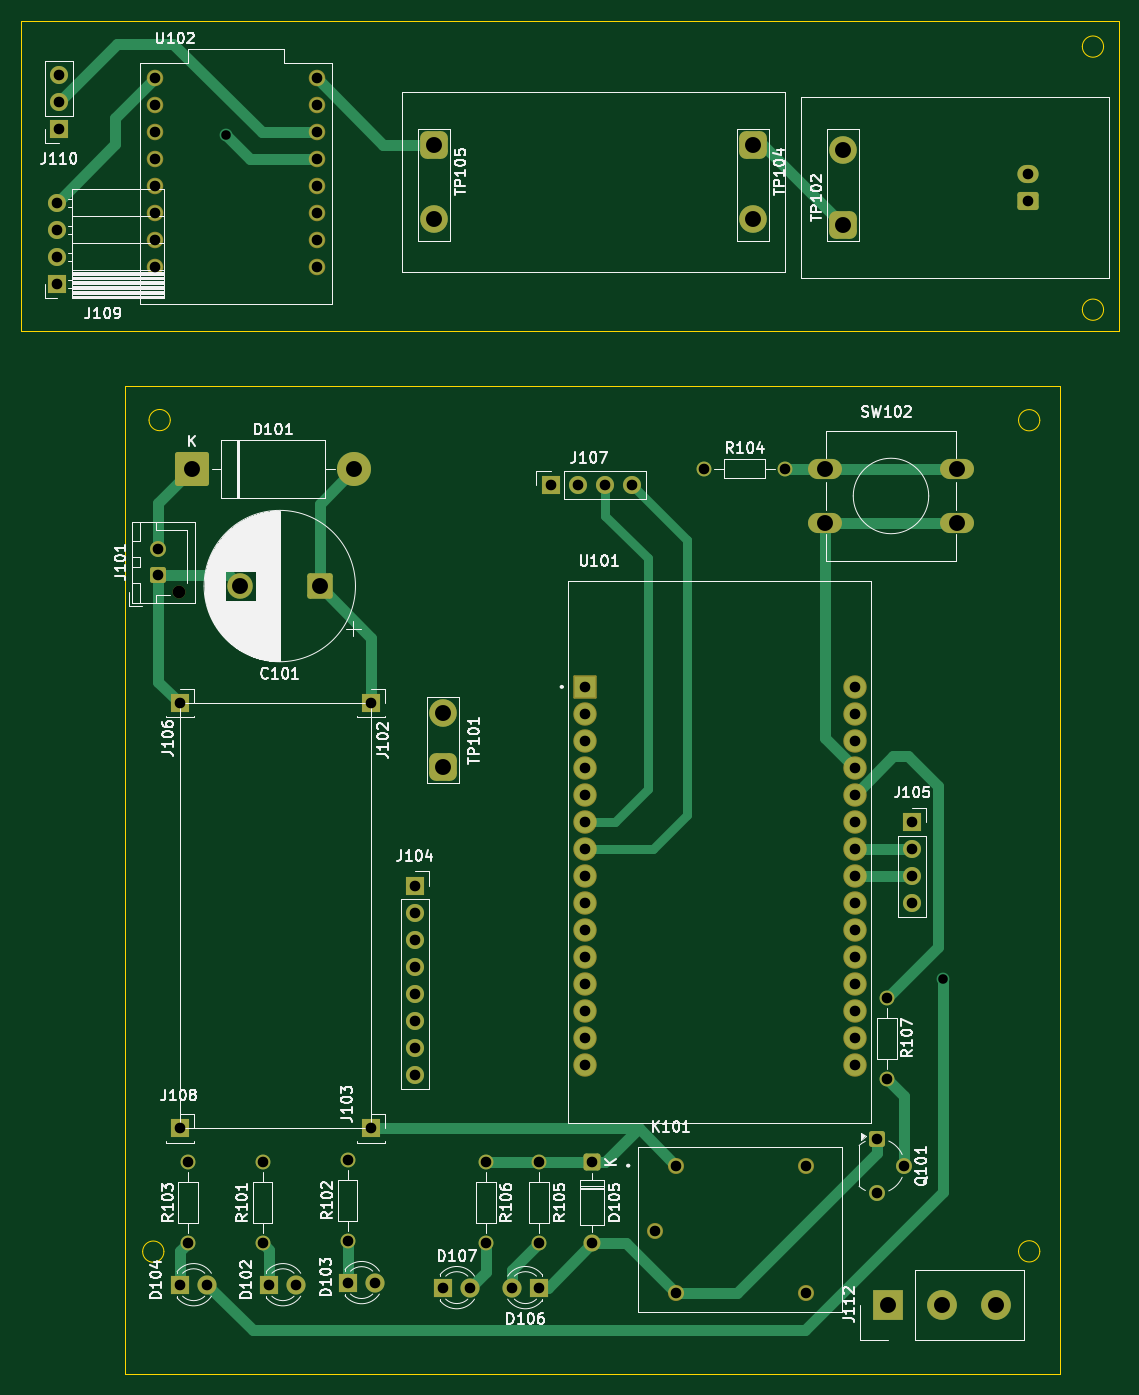
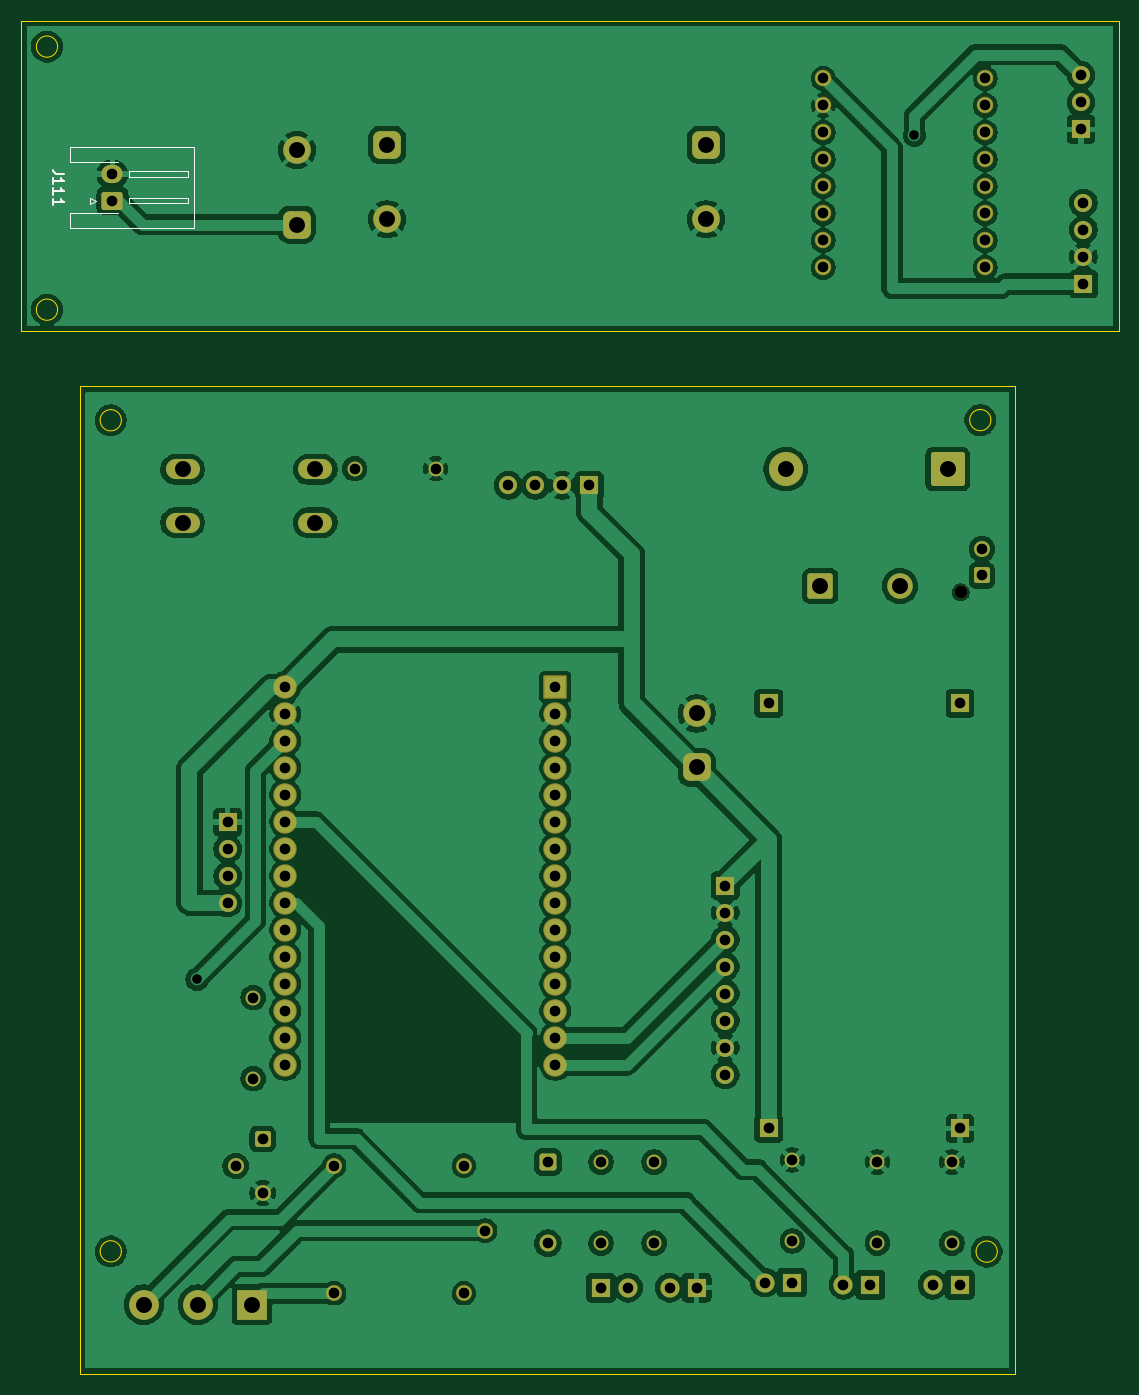
Circuit board: 8 layer files. Board 103.2 x 127.3 mm.
- bottom_copper: BikeSSv3-B_Cu.gbr (228359 bytes)
- bottom_mask: BikeSSv3-B_Mask.gbr (6696 bytes)
- bottom_silk: BikeSSv3-B_Silkscreen.gbr (2469 bytes)
- outline: BikeSSv3-Edge_Cuts.gbr (1647 bytes)
- top_copper: BikeSSv3-F_Cu.gbr (16956 bytes)
- top_mask: BikeSSv3-F_Mask.gbr (6696 bytes)
- top_silk: BikeSSv3-F_Silkscreen.gbr (107801 bytes)
- drill: BikeSSv3.drl (2590 bytes)

=== bottom_copper: BikeSSv3-B_Cu.gbr (228359 bytes, source omitted) ===
=== bottom_mask: BikeSSv3-B_Mask.gbr (6696 bytes, source omitted) ===
=== bottom_silk: BikeSSv3-B_Silkscreen.gbr ===
%TF.GenerationSoftware,KiCad,Pcbnew,9.0.4*%
%TF.CreationDate,2025-11-10T11:10:46+05:30*%
%TF.ProjectId,BikeSSv3,42696b65-5353-4763-932e-6b696361645f,rev?*%
%TF.SameCoordinates,Original*%
%TF.FileFunction,Legend,Bot*%
%TF.FilePolarity,Positive*%
%FSLAX46Y46*%
G04 Gerber Fmt 4.6, Leading zero omitted, Abs format (unit mm)*
G04 Created by KiCad (PCBNEW 9.0.4) date 2025-11-10 11:10:46*
%MOMM*%
%LPD*%
G01*
G04 APERTURE LIST*
%ADD10C,0.150000*%
%ADD11C,0.120000*%
G04 APERTURE END LIST*
D10*
X279404819Y-50214285D02*
X280119104Y-50214285D01*
X280119104Y-50214285D02*
X280261961Y-50166666D01*
X280261961Y-50166666D02*
X280357200Y-50071428D01*
X280357200Y-50071428D02*
X280404819Y-49928571D01*
X280404819Y-49928571D02*
X280404819Y-49833333D01*
X280404819Y-51214285D02*
X280404819Y-50642857D01*
X280404819Y-50928571D02*
X279404819Y-50928571D01*
X279404819Y-50928571D02*
X279547676Y-50833333D01*
X279547676Y-50833333D02*
X279642914Y-50738095D01*
X279642914Y-50738095D02*
X279690533Y-50642857D01*
X280404819Y-52166666D02*
X280404819Y-51595238D01*
X280404819Y-51880952D02*
X279404819Y-51880952D01*
X279404819Y-51880952D02*
X279547676Y-51785714D01*
X279547676Y-51785714D02*
X279642914Y-51690476D01*
X279642914Y-51690476D02*
X279690533Y-51595238D01*
X280404819Y-53119047D02*
X280404819Y-52547619D01*
X280404819Y-52833333D02*
X279404819Y-52833333D01*
X279404819Y-52833333D02*
X279547676Y-52738095D01*
X279547676Y-52738095D02*
X279642914Y-52642857D01*
X279642914Y-52642857D02*
X279690533Y-52547619D01*
D11*
%TO.C,J111*%
X267140000Y-47690000D02*
X278860000Y-47690000D01*
X267140000Y-51500000D02*
X267140000Y-47690000D01*
X267140000Y-51500000D02*
X267140000Y-55310000D01*
X267140000Y-55310000D02*
X278860000Y-55310000D01*
X267750000Y-50000000D02*
X273250000Y-50000000D01*
X267750000Y-50500000D02*
X267750000Y-50000000D01*
X267750000Y-52500000D02*
X273250000Y-52500000D01*
X267750000Y-53000000D02*
X267750000Y-52500000D01*
X273250000Y-50000000D02*
X273250000Y-50500000D01*
X273250000Y-50500000D02*
X267750000Y-50500000D01*
X273250000Y-52500000D02*
X273250000Y-53000000D01*
X273250000Y-53000000D02*
X267750000Y-53000000D01*
X276350000Y-52750000D02*
X276950000Y-53050000D01*
X276950000Y-52450000D02*
X276350000Y-52750000D01*
X276950000Y-53050000D02*
X276950000Y-52450000D01*
X278860000Y-47690000D02*
X278860000Y-49110000D01*
X278860000Y-49110000D02*
X274360000Y-49110000D01*
X278860000Y-53890000D02*
X274360000Y-53890000D01*
X278860000Y-55310000D02*
X278860000Y-53890000D01*
%TD*%
M02*

=== outline: BikeSSv3-Edge_Cuts.gbr ===
%TF.GenerationSoftware,KiCad,Pcbnew,9.0.4*%
%TF.CreationDate,2025-11-10T11:10:46+05:30*%
%TF.ProjectId,BikeSSv3,42696b65-5353-4763-932e-6b696361645f,rev?*%
%TF.SameCoordinates,Original*%
%TF.FileFunction,Profile,NP*%
%FSLAX46Y46*%
G04 Gerber Fmt 4.6, Leading zero omitted, Abs format (unit mm)*
G04 Created by KiCad (PCBNEW 9.0.4) date 2025-11-10 11:10:46*
%MOMM*%
%LPD*%
G01*
G04 APERTURE LIST*
%TA.AperFunction,Profile*%
%ADD10C,0.050000*%
%TD*%
G04 APERTURE END LIST*
D10*
X282000000Y-63000000D02*
G75*
G02*
X280000000Y-63000000I-1000000J0D01*
G01*
X280000000Y-63000000D02*
G75*
G02*
X282000000Y-63000000I1000000J0D01*
G01*
X276000000Y-151585786D02*
G75*
G02*
X274000000Y-151585786I-1000000J0D01*
G01*
X274000000Y-151585786D02*
G75*
G02*
X276000000Y-151585786I1000000J0D01*
G01*
X193600000Y-151614214D02*
G75*
G02*
X191600000Y-151614214I-1000000J0D01*
G01*
X191600000Y-151614214D02*
G75*
G02*
X193600000Y-151614214I1000000J0D01*
G01*
X189980000Y-70205000D02*
X277880000Y-70205000D01*
X277880000Y-163100000D01*
X189980000Y-163100000D01*
X189980000Y-70205000D01*
X282000000Y-38250000D02*
G75*
G02*
X280000000Y-38250000I-1000000J0D01*
G01*
X280000000Y-38250000D02*
G75*
G02*
X282000000Y-38250000I1000000J0D01*
G01*
X276000000Y-73400000D02*
G75*
G02*
X274000000Y-73400000I-1000000J0D01*
G01*
X274000000Y-73400000D02*
G75*
G02*
X276000000Y-73400000I1000000J0D01*
G01*
X194200000Y-73385786D02*
G75*
G02*
X192200000Y-73385786I-1000000J0D01*
G01*
X192200000Y-73385786D02*
G75*
G02*
X194200000Y-73385786I1000000J0D01*
G01*
X180175000Y-35800000D02*
X283425000Y-35800000D01*
X283425000Y-65050000D01*
X180175000Y-65050000D01*
X180175000Y-35800000D01*
M02*

=== top_copper: BikeSSv3-F_Cu.gbr (16956 bytes, source omitted) ===
=== top_mask: BikeSSv3-F_Mask.gbr (6696 bytes, source omitted) ===
=== top_silk: BikeSSv3-F_Silkscreen.gbr (107801 bytes, source omitted) ===
=== drill: BikeSSv3.drl ===
M48
; DRILL file {KiCad 9.0.4} date 2025-11-10T11:10:51+0530
; FORMAT={-:-/ absolute / metric / decimal}
; #@! TF.CreationDate,2025-11-10T11:10:51+05:30
; #@! TF.GenerationSoftware,Kicad,Pcbnew,9.0.4
; #@! TF.FileFunction,MixedPlating,1,2
FMAT,2
METRIC
; #@! TA.AperFunction,Plated,PTH,ViaDrill
T1C0.900
; #@! TA.AperFunction,Plated,PTH,ComponentDrill
T2C1.000
; #@! TA.AperFunction,Plated,PTH,ComponentDrill
T3C1.500
; #@! TA.AperFunction,NonPlated,NPTH,ComponentDrill
T4C1.200
%
G90
G05
T1
X199.4Y-46.6
X266.88Y-126.0
T2
X183.5Y-52.96
X183.5Y-55.5
X183.5Y-58.04
X183.5Y-60.58
X183.725Y-40.945
X183.725Y-43.485
X183.725Y-46.025
X192.75Y-41.25
X192.75Y-43.79
X192.75Y-46.33
X192.75Y-48.87
X192.75Y-51.41
X192.75Y-53.95
X192.75Y-56.49
X192.75Y-59.03
X193.054Y-85.5
X193.054Y-88.0
X195.1Y-100.025
X195.1Y-140.025
X195.13Y-154.725
X195.88Y-143.19
X195.88Y-150.81
X197.67Y-154.725
X202.88Y-143.19
X202.88Y-150.81
X203.53Y-154.725
X206.07Y-154.725
X207.99Y-41.25
X207.99Y-43.79
X207.99Y-46.33
X207.99Y-48.87
X207.99Y-51.41
X207.99Y-53.95
X207.99Y-56.49
X207.99Y-59.03
X210.88Y-142.99
X210.88Y-150.61
X210.93Y-154.525
X213.1Y-100.025
X213.1Y-140.025
X213.47Y-154.525
X217.2Y-117.18
X217.2Y-119.72
X217.2Y-122.26
X217.2Y-124.8
X217.2Y-127.34
X217.2Y-129.88
X217.2Y-132.42
X217.2Y-134.96
X219.88Y-155.0
X222.42Y-155.0
X223.88Y-143.19
X223.88Y-150.81
X226.34Y-155.0
X228.88Y-143.19
X228.88Y-150.81
X228.88Y-155.0
X229.98Y-79.525
X232.52Y-79.525
X233.18Y-98.485
X233.18Y-101.025
X233.18Y-103.565
X233.18Y-106.105
X233.18Y-108.645
X233.18Y-111.185
X233.18Y-113.725
X233.18Y-116.265
X233.18Y-118.805
X233.18Y-121.345
X233.18Y-123.885
X233.18Y-126.425
X233.18Y-128.965
X233.18Y-131.505
X233.18Y-134.045
X233.88Y-143.19
X233.88Y-150.81
X235.06Y-79.525
X237.6Y-79.525
X239.78Y-149.645
X241.78Y-143.525
X241.78Y-155.525
X244.44Y-77.95
X252.06Y-77.95
X253.98Y-143.525
X253.98Y-155.525
X258.58Y-98.485
X258.58Y-101.025
X258.58Y-103.565
X258.58Y-106.105
X258.58Y-108.645
X258.58Y-111.185
X258.58Y-113.725
X258.58Y-116.265
X258.58Y-118.805
X258.58Y-121.345
X258.58Y-123.885
X258.58Y-126.425
X258.58Y-128.965
X258.58Y-131.505
X258.58Y-134.045
X260.7Y-141.02
X260.7Y-146.1
X261.6Y-127.715
X261.6Y-135.335
X263.24Y-143.56
X264.0Y-111.2
X264.0Y-113.74
X264.0Y-116.28
X264.0Y-118.82
X274.85Y-50.25
X274.85Y-52.75
T3
X196.26Y-78.0
X200.753Y-89.0
X208.253Y-89.0
X211.5Y-78.0
X219.0Y-47.5
X219.0Y-54.5
X219.88Y-100.985
X219.88Y-106.065
X249.0Y-47.5
X249.0Y-54.5
X255.75Y-78.025
X255.75Y-83.025
X257.5Y-48.0
X257.5Y-55.0
X261.72Y-156.6
X266.8Y-156.6
X268.25Y-78.025
X268.25Y-83.025
X271.88Y-156.6
T4
X195.054Y-89.6
M30

